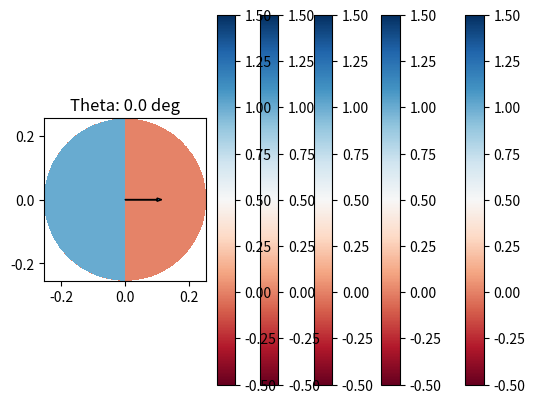

The script that saved this image:
"""
    Gets the integrated overall efficiency of a pmt from a `charge_results` scan 
"""

import numpy as np
import matplotlib.pyplot as plt 
from math import cos, sin, acos, asin, pi, sqrt, atan2

a = 0.254564663
b = 0.254110205
c = 0.186002389


def analytic_norm(theta, phi):
    norm_y = 1.0/np.sqrt(
        1 + ((b/a)*np.cos(phi)/np.sin(phi))**2 + ((b/c)*(np.tan(theta)/np.sin(phi)))**2
    )

    norm_y = np.ones_like(phi)
    
    if True:
        if isinstance(phi, np.ndarray):
            ones = np.ones_like(phi)
            ones[phi<0]*=-1
            norm_y*=-ones
        else:
            if phi<0:
                norm_y*=-1

    norm_z = norm_y*(b/c)*np.tan(theta)/np.sin(phi)
    norm_x = norm_y*(b/a)*(np.cos(phi)/np.sin(phi))

    mag = np.sqrt(norm_x**2 + norm_y**2 + norm_z**2)
    norm_x/=mag
    norm_y/=mag
    norm_z/=mag

    return norm_x, norm_y, norm_z # make sure we always aim up 

def is_point_visible(x_pos, y_pos, zenith_angle, azimuth_angle, meshes=False)->np.ndarray:
    """
    
    """
    n_x = np.cos(azimuth_angle)*np.cos(zenith_angle)
    n_y = np.sin(azimuth_angle)*np.cos(zenith_angle)
    n_z = np.sin(zenith_angle)

    if meshes:
        xmesh = x_pos
        ymesh = y_pos
    else:    
        xmesh, ymesh= np.meshgrid(x_pos, y_pos)
    z_pos = c*((1 - (xmesh/a)**2 - (ymesh/b)**2)**0.5)
    phi = np.arctan2(ymesh, xmesh)

    theta = np.arcsin(z_pos/c)

    pmt_nx, pmt_ny, pmt_nz = analytic_norm(theta, phi)

    visible = (n_x*pmt_nx + n_y*pmt_ny + n_z*pmt_nz) 
    visible[np.isnan(visible)]=0
    return visible

def get_tilt_factor(_zenith):
    xs = np.arange(-a, a, 0.001)
    ys = np.arange(-a, a, 0.001)

    deg = pi/180

    zenith = _zenith*deg
    azimuth = 232*deg 

    visible = is_point_visible(xs,ys, zenith, azimuth)
    visible = visible>0
    visible = visible.astype(int)*1.0

    mx, my = np.meshgrid(xs, ys)
    visible[ np.sqrt(mx**2 + my**2) > a  ] = None
    
    return np.sum(visible)

if __name__=="__main__":

    baseline = -1 

    for _zenith in np.linspace(-90, 0, 5, endpoint=True):

        xs = np.arange(-a, a, 0.001)
        ys = np.arange(-a, a, 0.001)

        deg = pi/180

        zenith = _zenith*deg
        azimuth = 0 # 232*deg 

        visible = is_point_visible(xs,ys, zenith, azimuth)
        visible = visible>0
        visible = visible.astype(int)*1.0

        

        mx, my = np.meshgrid(xs, ys)
        visible[ np.sqrt(mx**2 + my**2) > a  ] = None

        if baseline<0:
            baseline = np.nansum(visible)
        print("Eff {}%".format(100*np.nansum(visible)/baseline))

        arrow_length = 0.1*cos(zenith)

        plt.pcolormesh(xs, ys, visible, vmin=-0.5, vmax=1.5, cmap='RdBu')
        plt.arrow(0, 0, arrow_length*cos(azimuth), arrow_length*sin(azimuth), head_width=0.01)
        plt.colorbar()
        plt.title("Theta: {} deg".format(_zenith))

        plt.gca().set_aspect('equal')
        plt.savefig("./shadowed_{}deg.png".format(_zenith), dpi=400)
        plt.show()